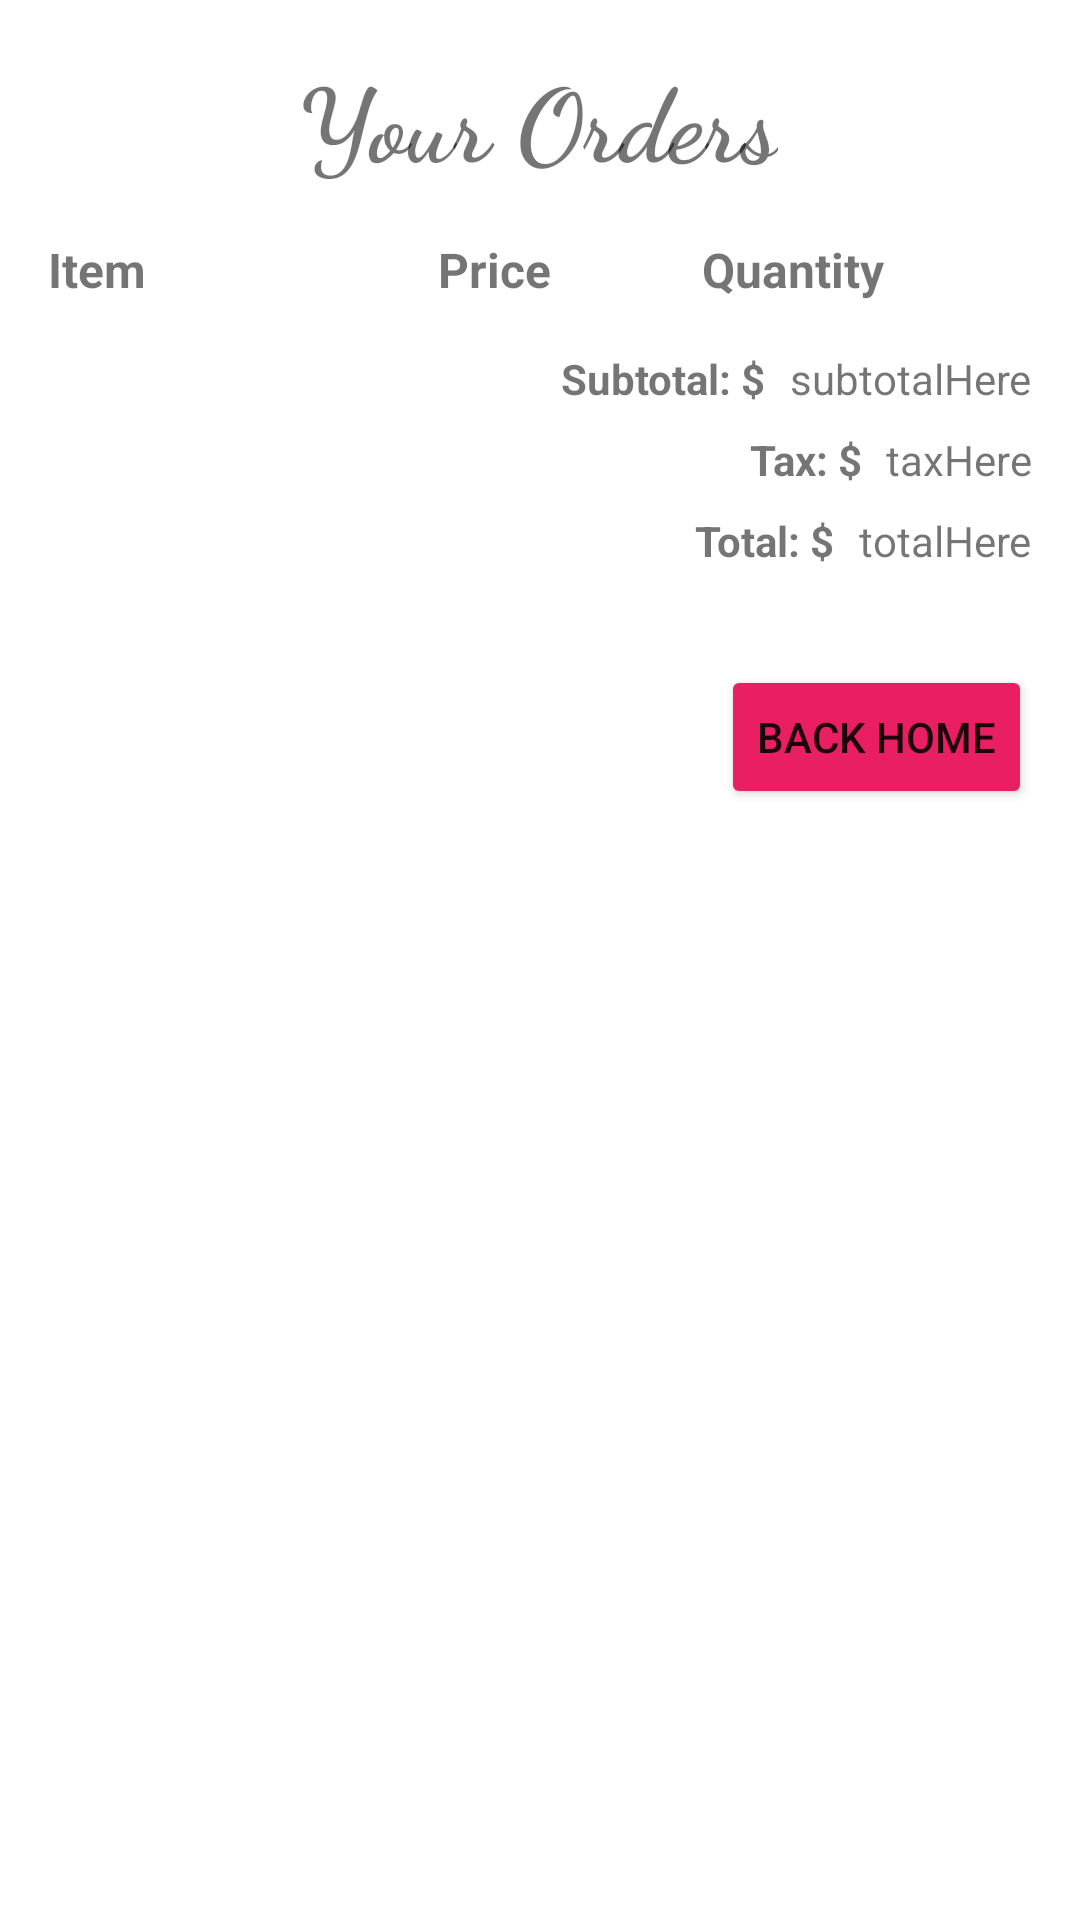

Layout XML and referenced resources for this Android screen:
<!-- AndroidManifest.xml: application theme Theme.LiusCoffee -->
<!-- res/layout/activity_order.xml -->
<?xml version="1.0" encoding="utf-8"?>
<androidx.constraintlayout.widget.ConstraintLayout xmlns:android="http://schemas.android.com/apk/res/android"
    xmlns:app="http://schemas.android.com/apk/res-auto"
    xmlns:tools="http://schemas.android.com/tools"
    android:layout_width="match_parent"
    android:layout_height="match_parent"
    tools:context=".MyOrderActivity">

    <TextView
        android:id="@+id/orderTitle"
        android:layout_width="wrap_content"
        android:layout_height="wrap_content"
        android:layout_marginTop="16dp"
        android:fontFamily="cursive"
        android:text="Your Orders"
        android:textSize="34sp"
        android:textStyle="bold"
        app:layout_constraintEnd_toEndOf="parent"
        app:layout_constraintHorizontal_bias="0.498"
        app:layout_constraintStart_toStartOf="parent"
        app:layout_constraintTop_toTopOf="parent" />

    <ListView
        android:id="@+id/myOrderPriceList"
        android:layout_width="80dp"
        android:layout_height="wrap_content"
        android:layout_marginTop="8dp"
        android:layout_marginEnd="8dp"
        app:layout_constraintEnd_toStartOf="@+id/myOrderQuantityList"
        app:layout_constraintTop_toBottomOf="@+id/myOrderPriceLabel" />

    <androidx.constraintlayout.widget.ConstraintLayout
        android:id="@+id/constraintLayout"
        android:layout_width="match_parent"
        android:layout_height="wrap_content"
        android:layout_marginStart="16dp"
        android:layout_marginTop="8dp"
        android:layout_marginEnd="16dp"
        app:layout_constraintEnd_toEndOf="parent"
        app:layout_constraintHorizontal_bias="1.0"
        app:layout_constraintStart_toStartOf="parent"
        app:layout_constraintTop_toBottomOf="@+id/myOrderQuantityList">

        <TextView
            android:id="@+id/myOrderSubtotalLabel"
            android:layout_width="wrap_content"
            android:layout_height="wrap_content"
            android:layout_marginEnd="8dp"
            android:text="Subtotal: $"
            android:textStyle="bold"
            app:layout_constraintBaseline_toBaselineOf="@+id/myOrderSubtotal"
            app:layout_constraintEnd_toStartOf="@+id/myOrderSubtotal" />

        <TextView
            android:id="@+id/myOrderTaxLabel"
            android:layout_width="wrap_content"
            android:layout_height="wrap_content"
            android:layout_marginEnd="8dp"
            android:text="Tax: $"
            android:textStyle="bold"
            app:layout_constraintBaseline_toBaselineOf="@+id/myOrderTax"
            app:layout_constraintEnd_toStartOf="@+id/myOrderTax" />

        <TextView
            android:id="@+id/myOrderTotalLabel"
            android:layout_width="wrap_content"
            android:layout_height="wrap_content"
            android:layout_marginEnd="8dp"
            android:text="Total: $"
            android:textStyle="bold"
            app:layout_constraintBaseline_toBaselineOf="@+id/myOrderTotal"
            app:layout_constraintEnd_toStartOf="@+id/myOrderTotal" />

        <TextView
            android:id="@+id/myOrderSubtotal"
            android:layout_width="wrap_content"
            android:layout_height="wrap_content"
            android:text="subtotalHere"
            android:textAlignment="viewEnd"
            app:layout_constraintEnd_toEndOf="parent"
            app:layout_constraintTop_toTopOf="parent" />

        <TextView
            android:id="@+id/myOrderTax"
            android:layout_width="wrap_content"
            android:layout_height="wrap_content"
            android:layout_marginTop="8dp"
            android:text="taxHere"
            android:textAlignment="viewEnd"
            app:layout_constraintEnd_toEndOf="parent"
            app:layout_constraintTop_toBottomOf="@+id/myOrderSubtotal" />

        <TextView
            android:id="@+id/myOrderTotal"
            android:layout_width="wrap_content"
            android:layout_height="wrap_content"
            android:layout_marginTop="8dp"
            android:text="totalHere"
            android:textAlignment="viewEnd"
            app:layout_constraintEnd_toEndOf="parent"
            app:layout_constraintTop_toBottomOf="@+id/myOrderTax" />
    </androidx.constraintlayout.widget.ConstraintLayout>

    <Button
        android:id="@+id/myOrderBackBtn"
        android:layout_width="wrap_content"
        android:layout_height="wrap_content"
        android:layout_marginTop="32dp"
        android:layout_marginEnd="16dp"
        android:text="Back Home"
        app:backgroundTint="#E91E63"
        app:layout_constraintEnd_toEndOf="parent"
        app:layout_constraintTop_toBottomOf="@+id/constraintLayout" />

    <TextView
        android:id="@+id/itemLabel"
        android:layout_width="170dp"
        android:layout_height="wrap_content"
        android:layout_marginStart="16dp"
        android:layout_marginTop="16dp"
        android:text="Item"
        android:textSize="16sp"
        android:textStyle="bold"
        app:layout_constraintStart_toStartOf="parent"
        app:layout_constraintTop_toBottomOf="@+id/orderTitle" />

    <TextView
        android:id="@+id/myOrderPriceLabel"
        android:layout_width="80dp"
        android:layout_height="wrap_content"
        android:layout_marginEnd="8dp"
        android:text="Price"
        android:textSize="16sp"
        android:textStyle="bold"
        app:layout_constraintBaseline_toBaselineOf="@+id/itemLabel"
        app:layout_constraintEnd_toStartOf="@+id/myOrderQuantityLabel" />

    <TextView
        android:id="@+id/myOrderQuantityLabel"
        android:layout_width="110dp"
        android:layout_height="wrap_content"
        android:layout_marginEnd="16dp"
        android:text="Quantity"
        android:textSize="16sp"
        android:textStyle="bold"
        app:layout_constraintBaseline_toBaselineOf="@+id/myOrderPriceLabel"
        app:layout_constraintEnd_toEndOf="parent" />

    <ListView
        android:id="@+id/myOrderItemList"
        android:layout_width="170dp"
        android:layout_height="wrap_content"
        android:layout_marginStart="16dp"
        android:layout_marginTop="8dp"
        app:layout_constraintStart_toStartOf="parent"
        app:layout_constraintTop_toBottomOf="@+id/itemLabel" />

    <ListView
        android:id="@+id/myOrderQuantityList"
        android:layout_width="110dp"
        android:layout_height="wrap_content"
        android:layout_marginTop="8dp"
        android:layout_marginEnd="16dp"
        android:textAlignment="viewEnd"
        app:layout_constraintEnd_toEndOf="parent"
        app:layout_constraintTop_toBottomOf="@+id/myOrderQuantityLabel" />

</androidx.constraintlayout.widget.ConstraintLayout>
<!-- resources referenced by this layout -->
<resources>
  <style name="Theme.LiusCoffee" parent="Theme.MaterialComponents.DayNight.DarkActionBar">
          
          <item name="colorPrimary">@color/purple_500</item>
          <item name="colorPrimaryVariant">@color/purple_700</item>
          <item name="colorOnPrimary">@color/white</item>
          
          <item name="colorSecondary">@color/teal_200</item>
          <item name="colorSecondaryVariant">@color/teal_700</item>
          <item name="colorOnSecondary">@color/black</item>
          
          <item name="android:statusBarColor" tools:targetApi="l">?attr/colorPrimaryVariant</item>
          
      </style>
  <!-- not gathered from this repository: default colours our renderer supplied (Android Studio template values) -->
  <color name="purple_500">#FF6200EE</color>
  <color name="purple_700">#FF3700B3</color>
  <color name="teal_200">#FF03DAC5</color>
  <color name="teal_700">#FF018786</color>
  <color name="black">#FF000000</color>
  <color name="white">#FFFFFFFF</color>
</resources>
